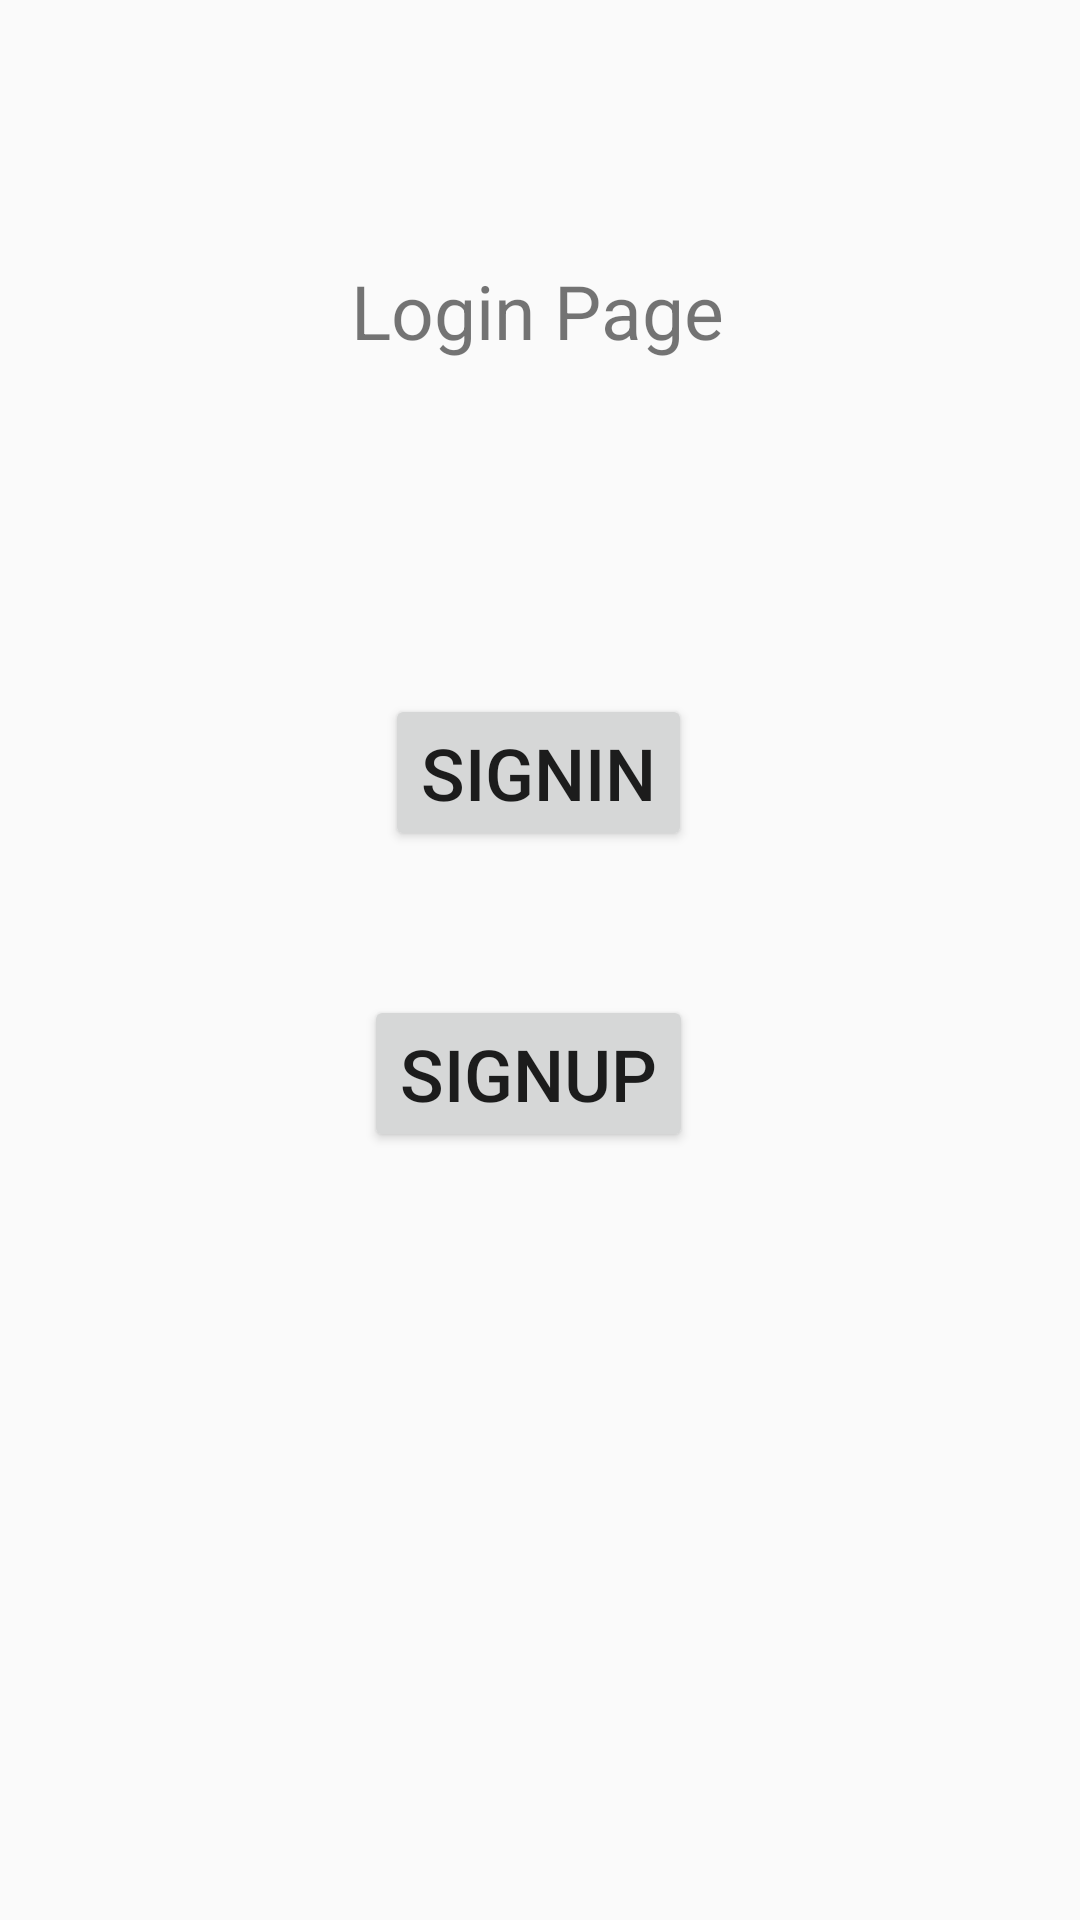

Android layout source for this screen:
<!-- AndroidManifest.xml: application theme Theme.Test_Firebase -->
<!-- res/layout/activity_main.xml -->
<?xml version="1.0" encoding="utf-8"?>
<androidx.constraintlayout.widget.ConstraintLayout xmlns:android="http://schemas.android.com/apk/res/android"
    xmlns:app="http://schemas.android.com/apk/res-auto"
    xmlns:tools="http://schemas.android.com/tools"
    android:layout_width="match_parent"
    android:layout_height="match_parent"
    tools:context=".MainActivity">


    <TextView
        android:id="@+id/textView"
        android:layout_width="wrap_content"
        android:layout_height="wrap_content"
        android:layout_marginBottom="88dp"
        android:text="Login Page"
        android:textSize="25sp"
        app:layout_constraintBottom_toTopOf="@+id/btn_SignIn"
        app:layout_constraintHorizontal_bias="0.496"
        app:layout_constraintLeft_toLeftOf="parent"
        app:layout_constraintRight_toRightOf="parent"
        app:layout_constraintTop_toTopOf="parent"
        app:layout_constraintVertical_bias="0.791" />

    <Button
        android:id="@+id/btn_SignIn"
        android:layout_width="wrap_content"
        android:layout_height="wrap_content"
        android:layout_marginBottom="48dp"
        android:text="SignIN"
        android:textSize="24sp"
        app:layout_constraintBottom_toTopOf="@+id/btn_SignUp"
        app:layout_constraintEnd_toEndOf="parent"
        app:layout_constraintHorizontal_bias="0.498"
        app:layout_constraintStart_toStartOf="parent"
        tools:ignore="InvalidId,MissingConstraints" />

    <Button
        android:id="@+id/btn_SignUp"
        android:layout_width="wrap_content"
        android:layout_height="wrap_content"
        android:layout_marginBottom="256dp"
        android:text="SignUp"
        android:textSize="24sp"
        app:layout_constraintBottom_toBottomOf="parent"
        app:layout_constraintEnd_toEndOf="parent"
        app:layout_constraintHorizontal_bias="0.485"
        app:layout_constraintStart_toStartOf="parent" />

</androidx.constraintlayout.widget.ConstraintLayout>
<!-- resources referenced by this layout -->
<resources>
  <style name="Theme.Test_Firebase" parent="Base.Theme.Test_Firebase" />
  <style name="Base.Theme.Test_Firebase" parent="Theme.AppCompat.DayNight.DarkActionBar">
          
          
      </style>
</resources>
